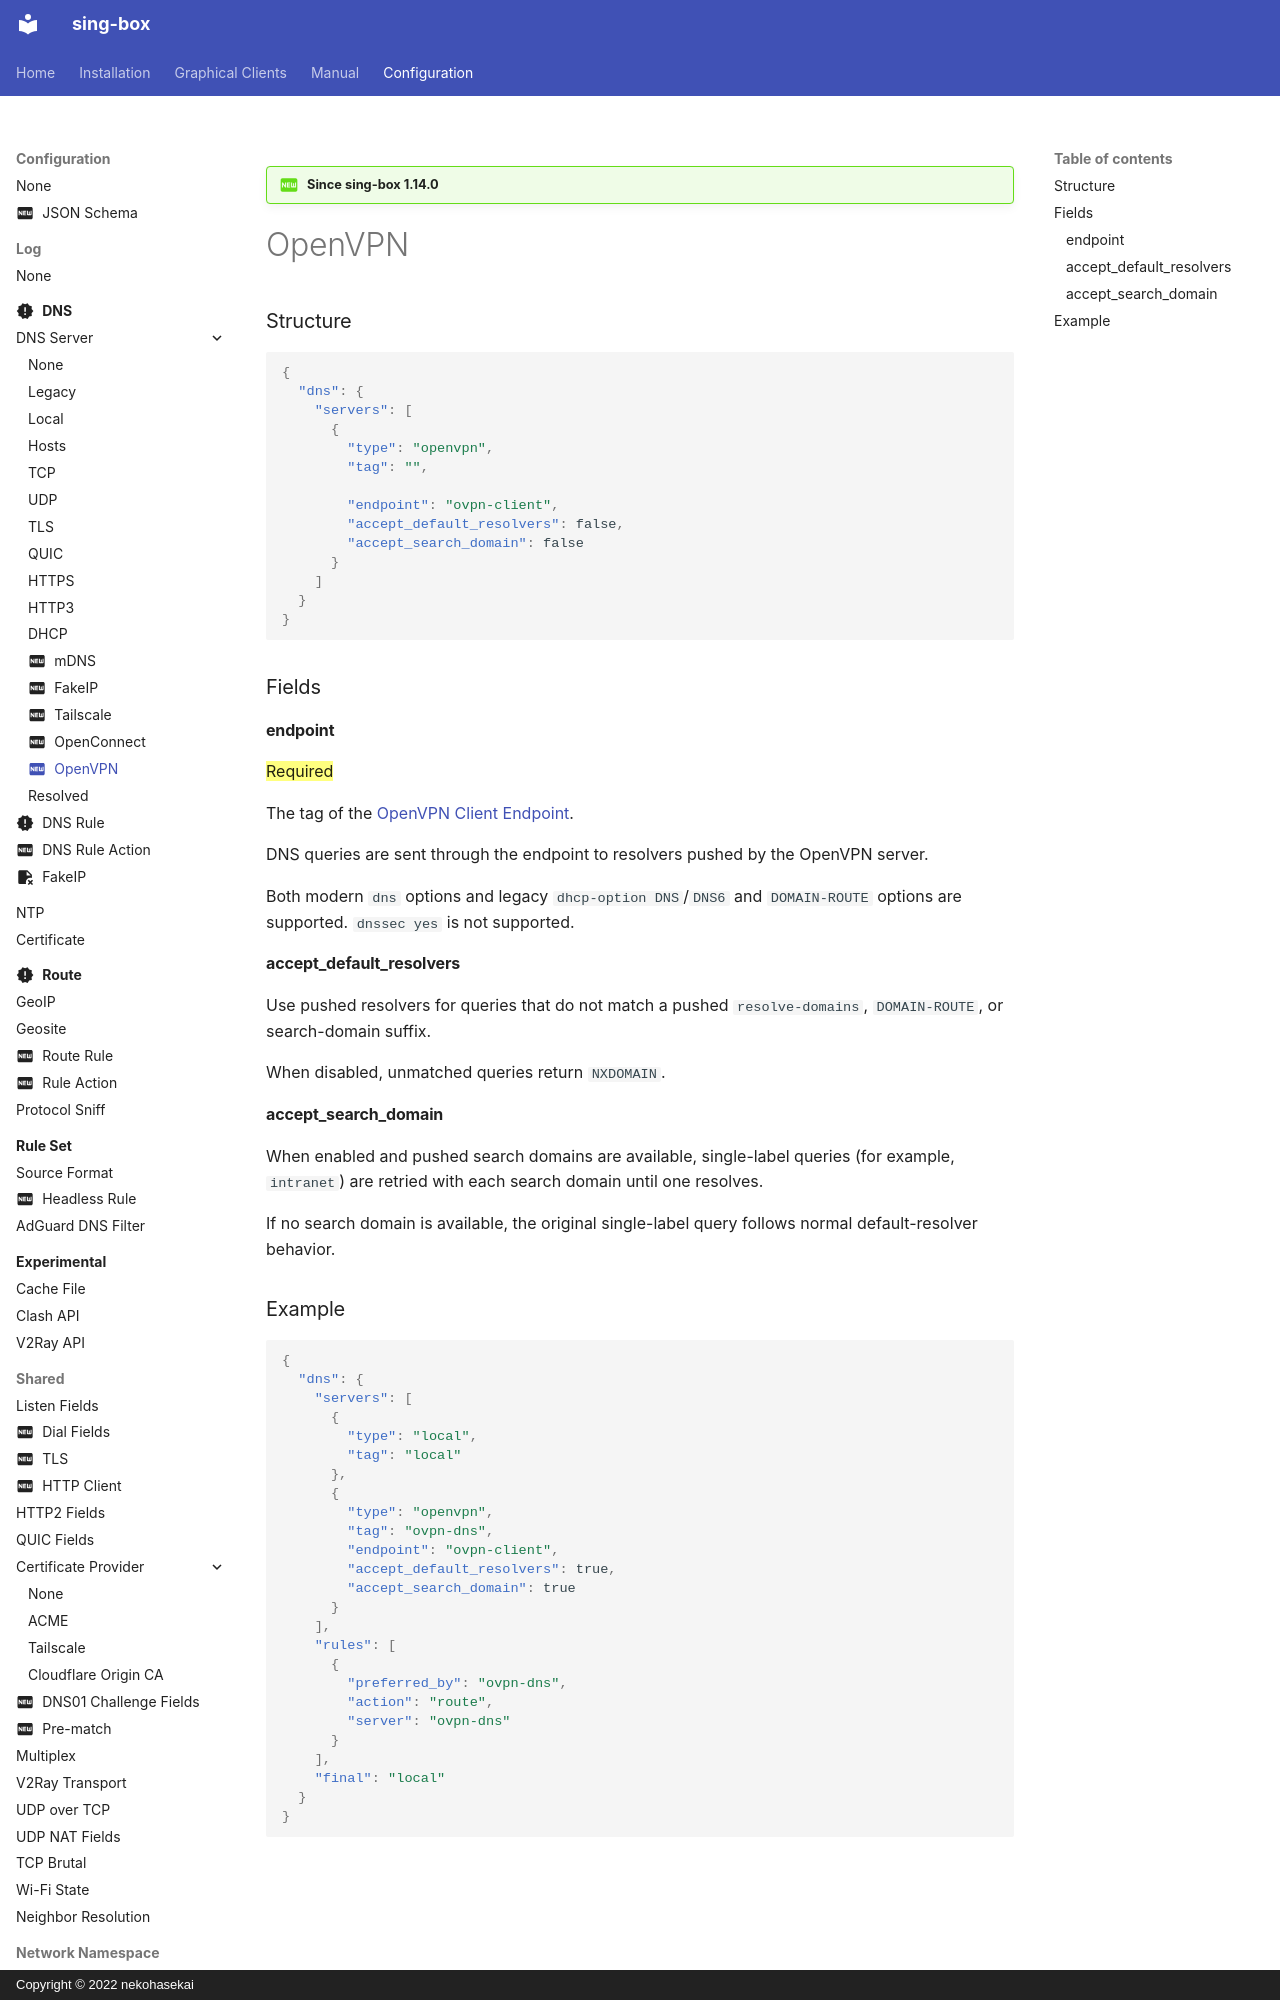

repository: SagerNet/sing-box · page: configuration/dns/server/openvpn/index.html · generator: mkdocs · copyright: Copyright © 2022 nekohasekai

---
icon: material/new-box
---

!!! question "Since sing-box 1.14.0"

# OpenVPN

### Structure

```json
{
  "dns": {
    "servers": [
      {
        "type": "openvpn",
        "tag": "",

        "endpoint": "ovpn-client",
        "accept_default_resolvers": false,
        "accept_search_domain": false
      }
    ]
  }
}
```

### Fields

#### endpoint

==Required==

The tag of the [OpenVPN Client Endpoint](/configuration/endpoint/openvpn-client).

DNS queries are sent through the endpoint to resolvers pushed by the OpenVPN server.

Both modern `dns` options and legacy `dhcp-option DNS`/`DNS6` and `DOMAIN-ROUTE` options are supported. `dnssec yes` is not supported.
